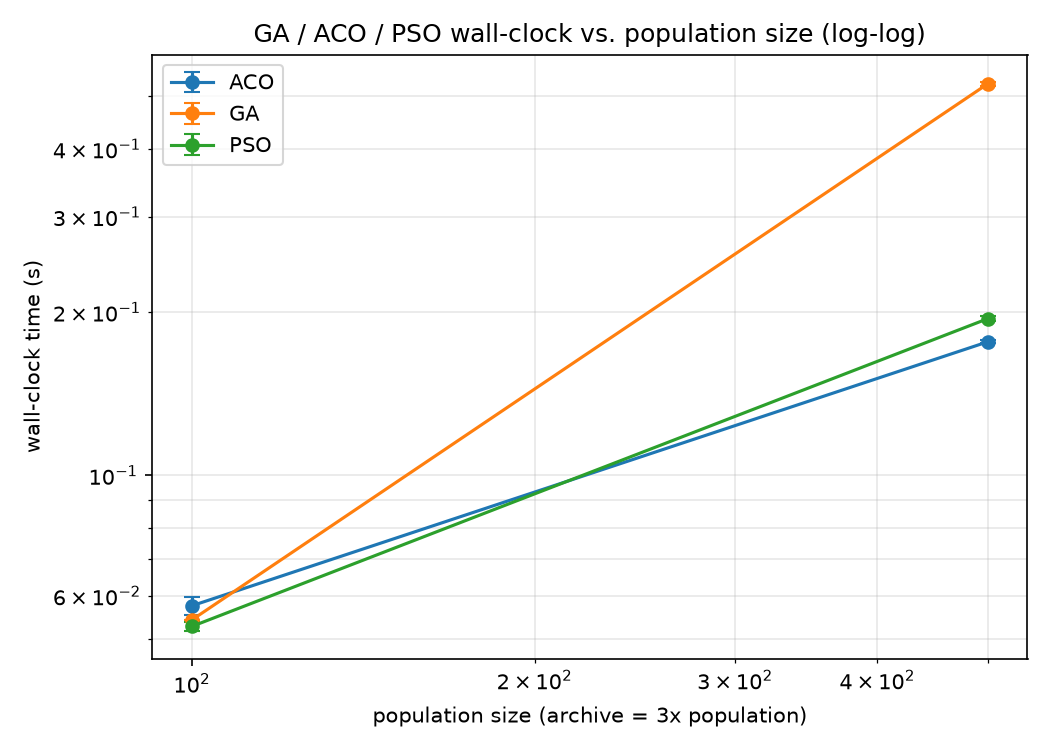

Values plotted in this chart, from the file beside it:
optimizer, population, mean_s, stdev_s
ACO, 100, 0.05751, 0.00214
ACO, 500, 0.1764, 0.00118
GA, 100, 0.05416, 6.0393282999297806e-05
GA, 500, 0.5275, 0.004263
PSO, 100, 0.05268, 0.001041
PSO, 500, 0.1946, 0.002232
